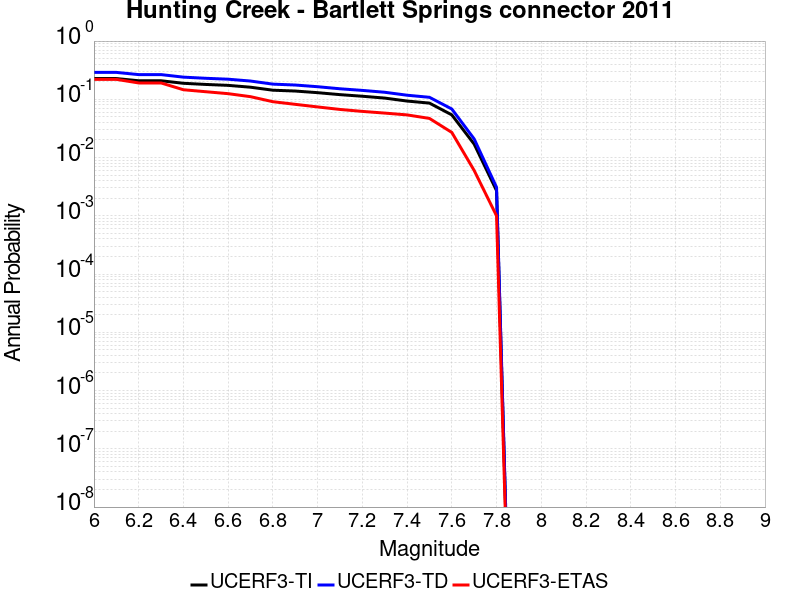

The data file committed next to this chart (first rows):
Magnitude, UCERF3-TI Prob, UCERF3-TD Prob, UCERF3-ETAS Prob
6.0, 0.2272, 0.2899, 0.22
6.1, 0.2272, 0.2899, 0.22
6.2, 0.2081, 0.2656, 0.191
6.3, 0.2081, 0.2656, 0.191
6.4, 0.1884, 0.2402, 0.146
6.5, 0.18, 0.2296, 0.135
6.6, 0.1736, 0.2214, 0.125
6.7, 0.1613, 0.2059, 0.111
6.8, 0.1433, 0.1822, 0.091
6.9, 0.1387, 0.1759, 0.082
7.0, 0.13, 0.1645, 0.074
7.1, 0.1203, 0.1517, 0.067
7.2, 0.1129, 0.1422, 0.062
7.3, 0.105, 0.1321, 0.058
7.4, 0.09336, 0.1176, 0.054
7.5, 0.08607, 0.1083, 0.047
7.6, 0.05407, 0.06818, 0.027
7.7, 0.017, 0.02086, 0.006
7.8, 0.002702, 0.003087, 0.001
